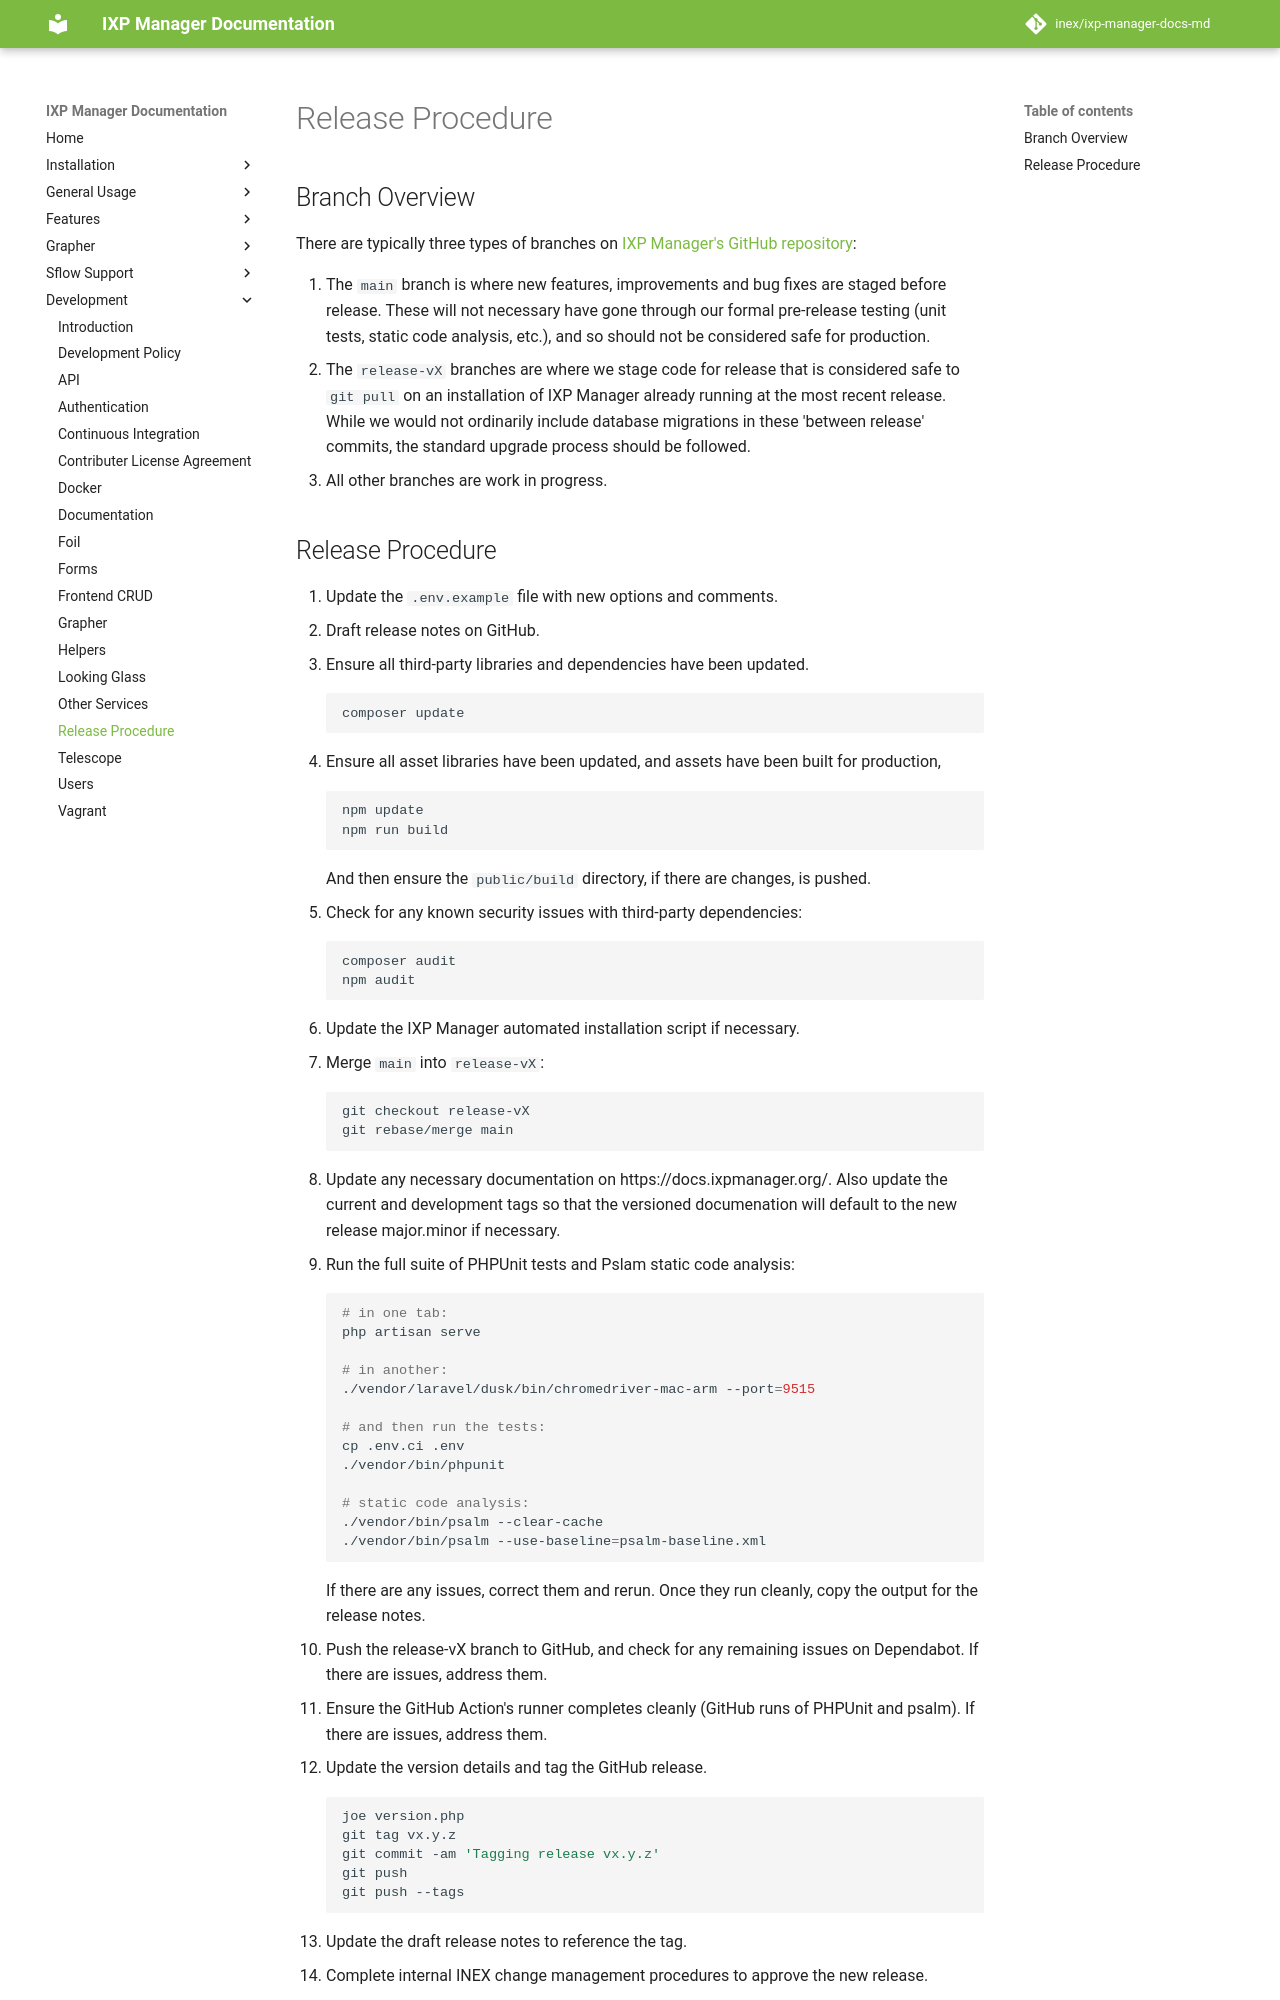

repository: inex/ixp-manager-docs-md · page: 7.5/dev/release-procedure/index.html · generator: mkdocs

# Release Procedure

## Branch Overview

There are typically three types of branches on [IXP Manager's GitHub repository](https://github.com/inex/IXP-Manager/branches):

1. The `main` branch is where new features, improvements and bug fixes are staged before release. These will not necessary have gone through our formal pre-release testing (unit tests, static code analysis, etc.), and so should not be considered safe for production.
2. The `release-vX` branches are where we stage code for release that is considered safe to `git pull` on an installation of IXP Manager already running at the most recent release. While we would not ordinarily include database migrations in these 'between release' commits, the standard upgrade process should be followed.
3. All other branches are work in progress.
